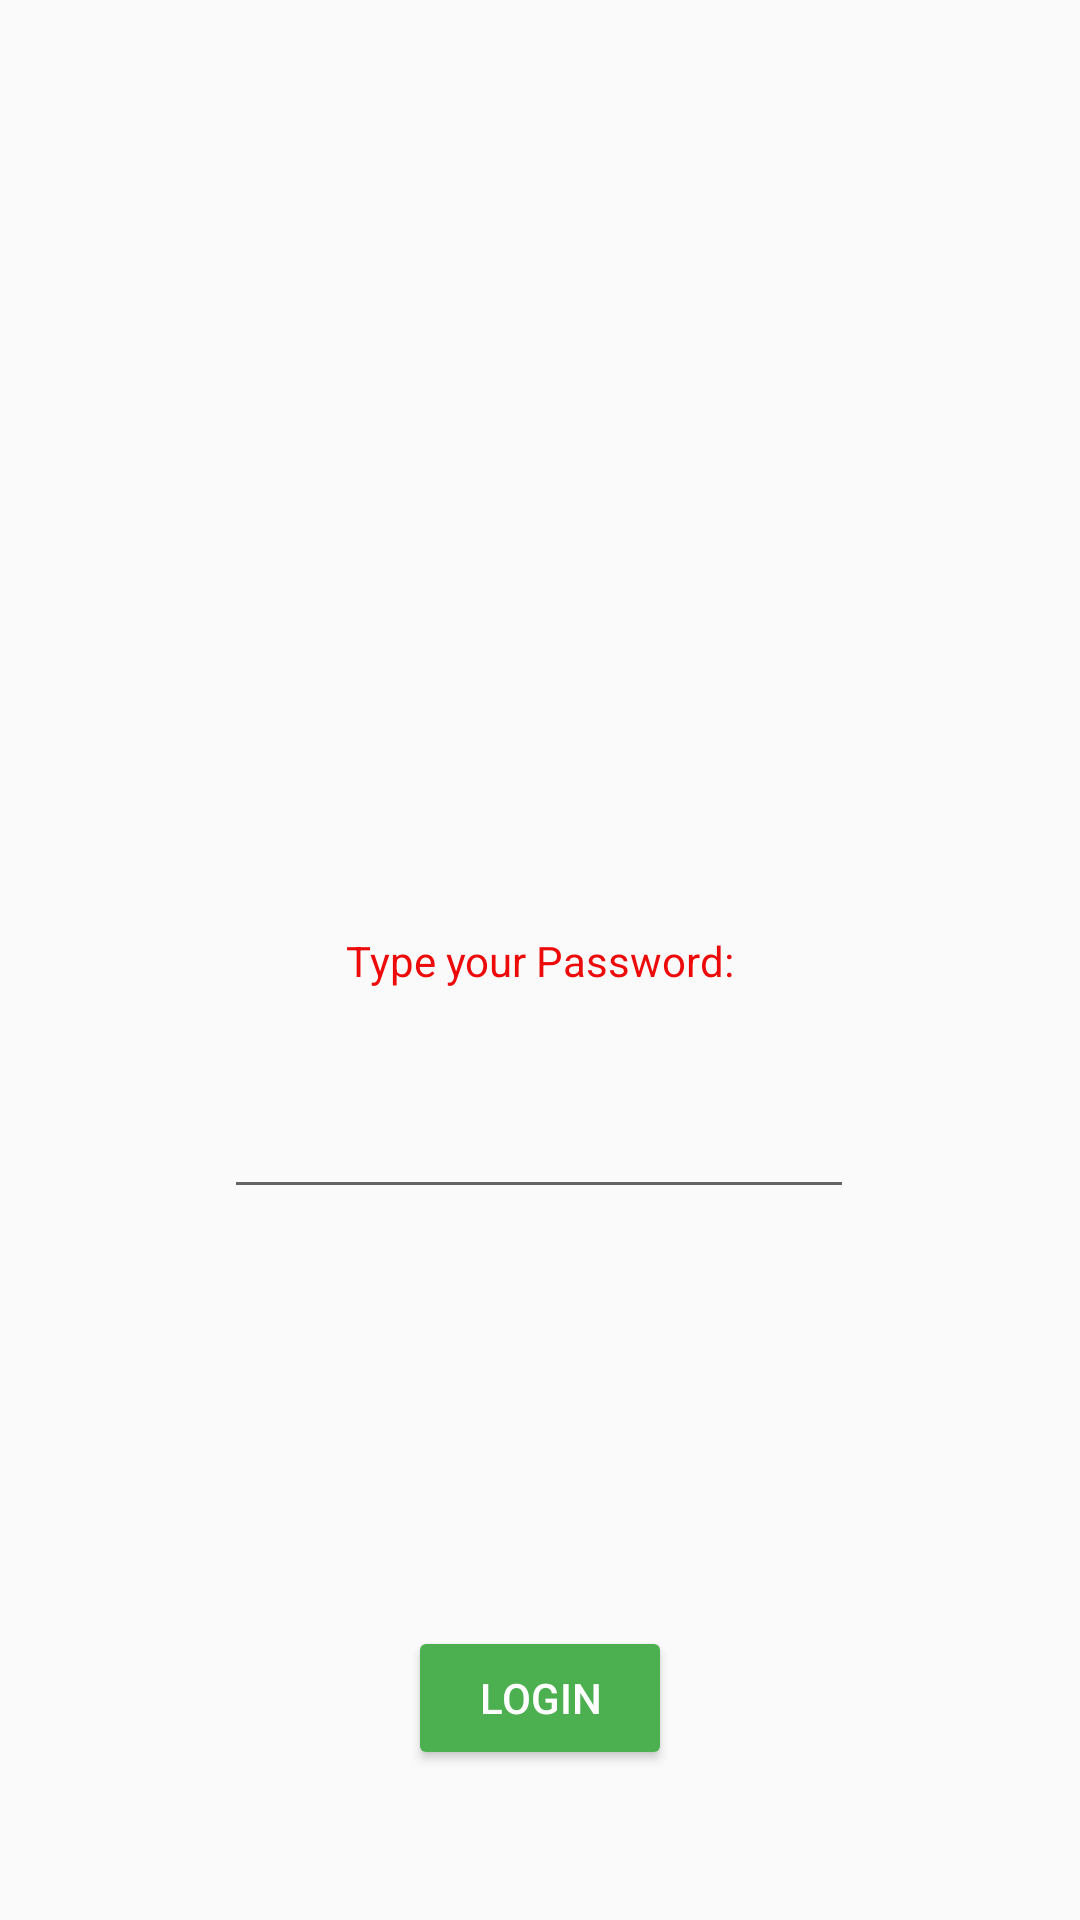

Android layout source for this screen:
<!-- AndroidManifest.xml: application theme Theme.ZoesAndroidLabs -->
<!-- res/layout/activity_main.xml -->
<?xml version="1.0" encoding="utf-8"?>
<androidx.constraintlayout.widget.ConstraintLayout xmlns:android="http://schemas.android.com/apk/res/android"
    xmlns:app="http://schemas.android.com/apk/res-auto"
    xmlns:tools="http://schemas.android.com/tools"
    android:layout_width="match_parent"
    android:layout_height="match_parent"
    tools:context=".MainActivity">

    <TextView
        android:id="@+id/textView"
        android:layout_width="wrap_content"
        android:layout_height="wrap_content"
        android:text="@string/type_your_password"
        app:layout_constraintBottom_toBottomOf="parent"
        app:layout_constraintEnd_toEndOf="parent"
        app:layout_constraintStart_toStartOf="parent"
        app:layout_constraintTop_toTopOf="parent" />

    <Button
        android:id="@+id/button"
        android:layout_width="wrap_content"
        android:layout_height="wrap_content"
        android:layout_marginBottom="50dp"
        android:text="@string/button_message"
        android:backgroundTint="@color/my_primary"
        android:textColor="@color/white"
        app:layout_constraintBottom_toBottomOf="parent"
        app:layout_constraintEnd_toEndOf="parent"
        app:layout_constraintHorizontal_bias="0.5"
        app:layout_constraintStart_toStartOf="parent" />

    <EditText
        android:id="@+id/editText"
        android:layout_width="wrap_content"
        android:layout_height="wrap_content"
        android:layout_marginTop="32dp"
        android:ems="10"
        android:inputType="text"
        app:layout_constraintEnd_toEndOf="parent"
        app:layout_constraintHorizontal_bias="0.497"
        app:layout_constraintStart_toStartOf="parent"
        app:layout_constraintTop_toBottomOf="@+id/textView" />
</androidx.constraintlayout.widget.ConstraintLayout>
<!-- resources referenced by this layout -->
<resources>
  <color name="my_primary">#4CAF50</color>
  <color name="white">#FFFFFFFF</color>
  <string name="button_message">Login</string>
  <string name="type_your_password">Type your Password:</string>
  <style name="Theme.ZoesAndroidLabs" parent="Base.Theme.ZoesAndroidLabs" />
  <style name="Base.Theme.ZoesAndroidLabs" parent="Theme.AppCompat.Light.DarkActionBar">
          
          <item name="colorPrimary">@color/my_primary</item>
  
          
          <item name="colorSecondary">@color/my_secondary</item>
  
          
          <item name="android:statusBarColor">@color/my_statusbar</item>
  
          
          <item name="android:textColor">@color/my_text</item>
  
          
          
      </style>
  <color name="my_secondary">#9C27B0</color>
  <color name="my_statusbar">#FFEB3B</color>
  <color name="my_text">#ED0A0A</color>
</resources>
